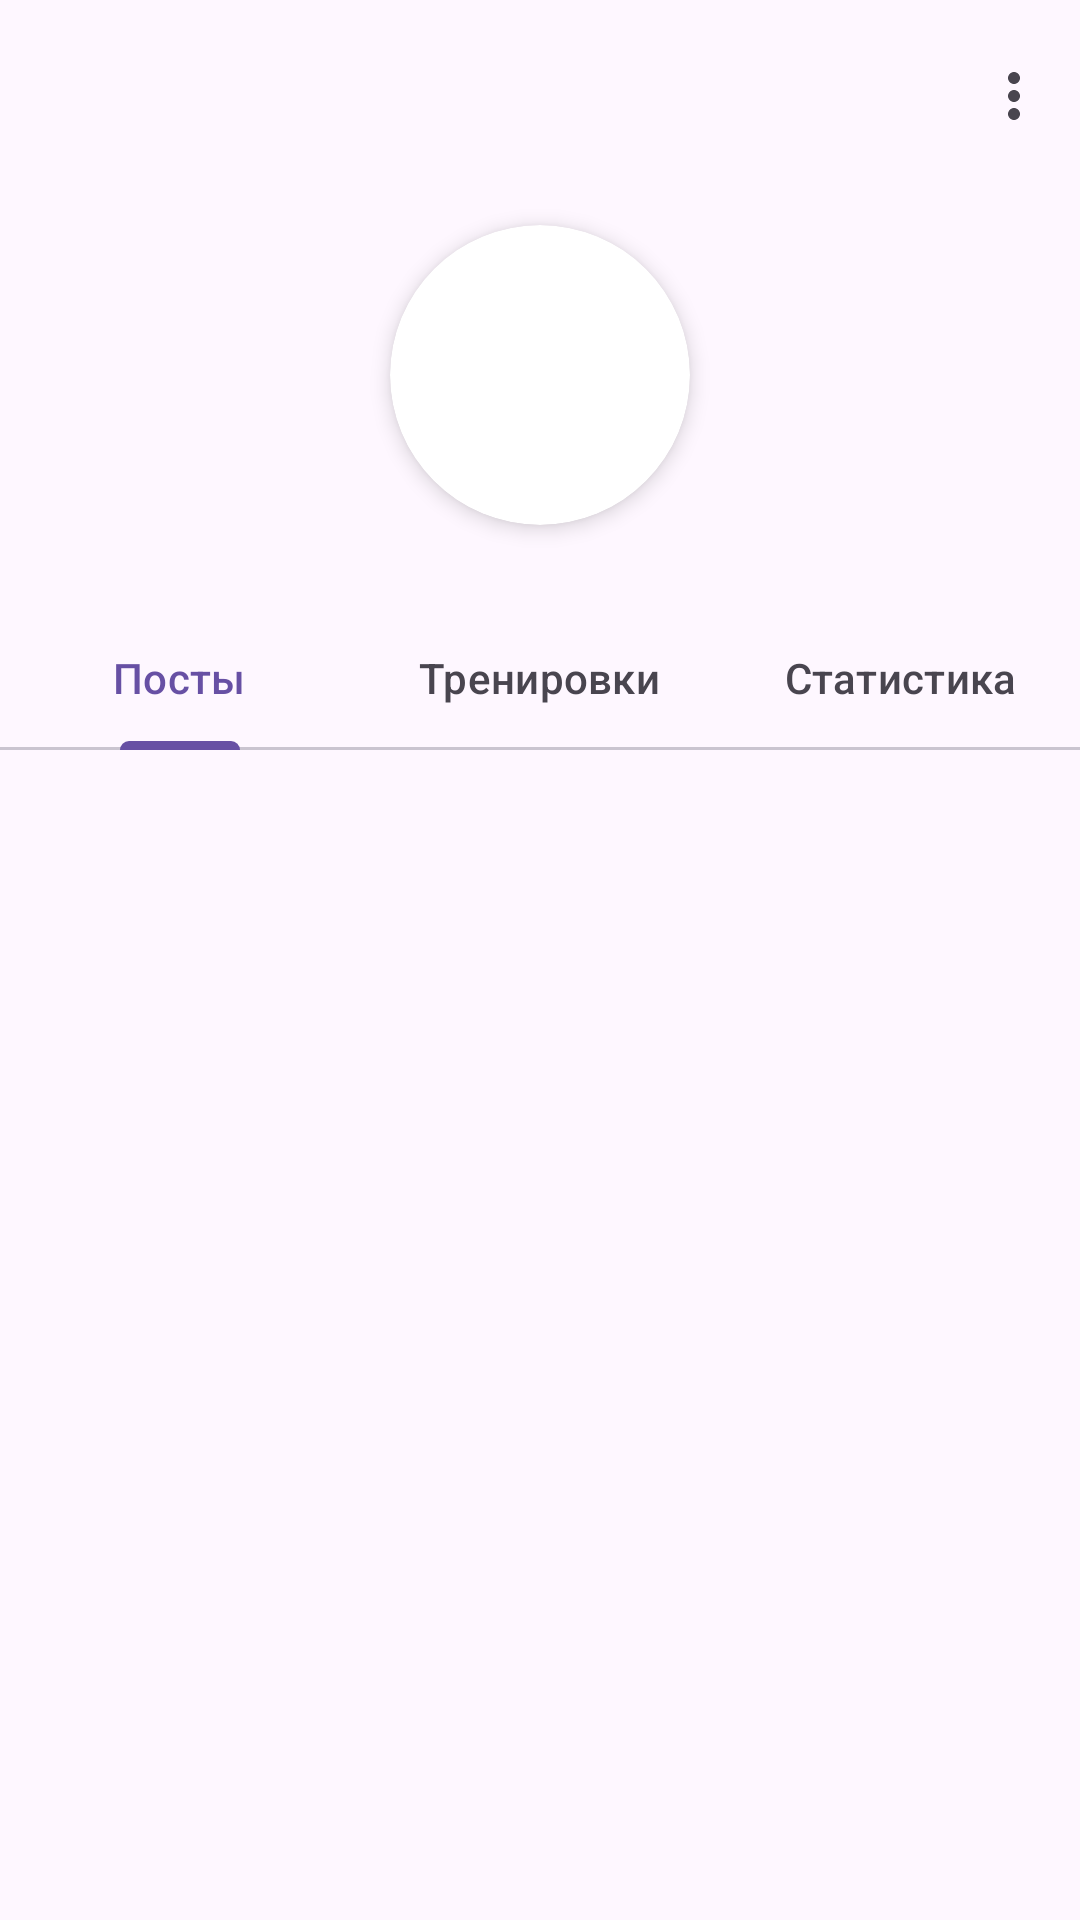

Produce the Android XML layout that renders to this screen, including the resource entries it uses.
<!-- AndroidManifest.xml: application theme Theme.DiaryTraining -->
<!-- res/layout/fragment_profile.xml -->
<?xml version="1.0" encoding="utf-8"?>
<androidx.coordinatorlayout.widget.CoordinatorLayout
        xmlns:android="http://schemas.android.com/apk/res/android"
        xmlns:app="http://schemas.android.com/apk/res-auto"
        xmlns:tools="http://schemas.android.com/tools"
        android:layout_width="match_parent"
        android:layout_height="match_parent"
        android:fitsSystemWindows="true"
        tools:context=".profile.ProfileFragment">

    <com.google.android.material.appbar.AppBarLayout
            android:id="@+id/appBarLayout"
            android:layout_width="match_parent"
            android:layout_height="wrap_content"
            >

        <com.google.android.material.appbar.CollapsingToolbarLayout
                android:id="@+id/collapsingToolbarLayout"
                android:layout_width="match_parent"
                android:layout_height="wrap_content"
                app:layout_scrollFlags="scroll|snap|exitUntilCollapsed"
                app:expandedTitleGravity="center_horizontal">

            <androidx.cardview.widget.CardView
                    android:layout_width="100dp"
                    android:layout_height="100dp"
                    app:cardCornerRadius="50dp"
                    app:cardElevation="4dp"
                    android:scaleType="centerCrop"
                    android:layout_gravity="center">

                <ImageView
                        android:id="@+id/expandedImage2"
                        android:layout_width="180dp"
                        android:layout_height="150dp"
                        android:scaleType="centerCrop"
                        android:src="@drawable/asd"/>

            </androidx.cardview.widget.CardView>

            <ImageView
                    android:id="@+id/expandedImage"
                    android:layout_width="match_parent"
                    android:layout_height="250dp"
                    android:scaleType="centerCrop"
                    app:layout_collapseMode="parallax"
                    app:layout_collapseParallaxMultiplier="0.4"
                    android:src="@drawable/asd"/>

            <com.google.android.material.tabs.TabLayout
                    android:id="@+id/tabLayout"
                    android:layout_width="match_parent"
                    android:layout_height="wrap_content"
                    android:layout_gravity="bottom"
                    app:layout_collapseMode="parallax">

                <com.google.android.material.tabs.TabItem
                        android:layout_width="wrap_content"
                        android:layout_height="wrap_content"
                        android:id="@+id/tabItem"
                        android:text="Посты"/>

                <com.google.android.material.tabs.TabItem
                        android:layout_width="wrap_content"
                        android:layout_height="wrap_content"
                        android:id="@+id/tabItem2"
                        android:text="Тренировки"/>

                <com.google.android.material.tabs.TabItem
                        android:layout_width="wrap_content"
                        android:layout_height="wrap_content"
                        android:id="@+id/tabItem3"
                        android:text="Статистика"/>
            </com.google.android.material.tabs.TabLayout>


            <androidx.appcompat.widget.Toolbar
                    android:id="@+id/toolbar"
                    android:layout_width="match_parent"
                    android:layout_height="?attr/actionBarSize"
                    app:layout_collapseMode="pin"
                    app:menu="@menu/toolbar_menu"/>

        </com.google.android.material.appbar.CollapsingToolbarLayout>

    </com.google.android.material.appbar.AppBarLayout>

    <androidx.core.widget.NestedScrollView
            android:layout_width="match_parent"
            android:layout_height="match_parent"
            app:layout_behavior="@string/appbar_scrolling_view_behavior">

        <androidx.viewpager.widget.ViewPager
                android:id="@+id/viewPager"
                android:layout_width="match_parent"
                android:layout_height="match_parent"/>

    </androidx.core.widget.NestedScrollView>


</androidx.coordinatorlayout.widget.CoordinatorLayout>
<!-- resources referenced by this layout -->
<resources>
  <style name="Theme.DiaryTraining" parent="Base.Theme.DiaryTraining" />
  <style name="Base.Theme.DiaryTraining" parent="Theme.Material3.DayNight.NoActionBar">
          
          
      </style>
</resources>
